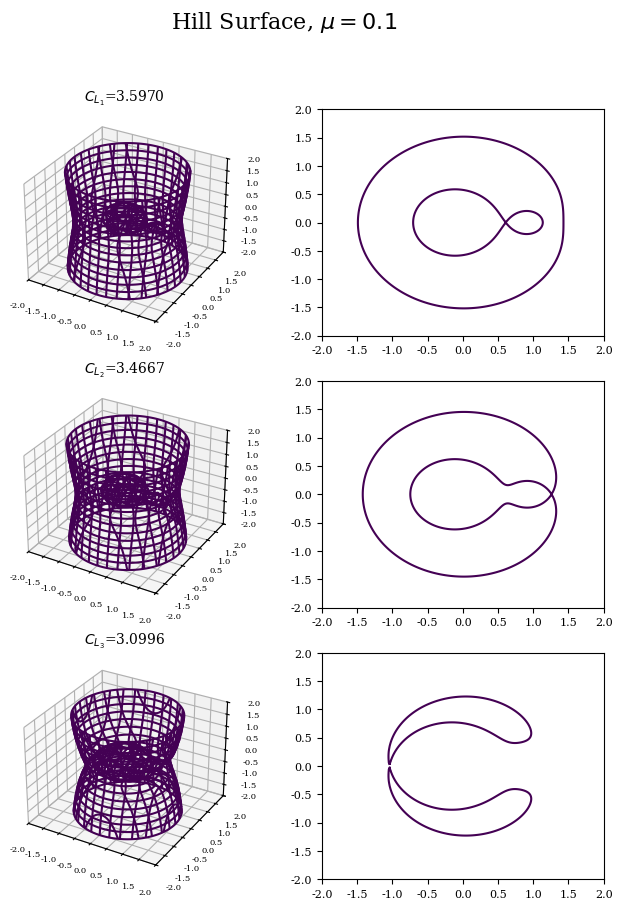
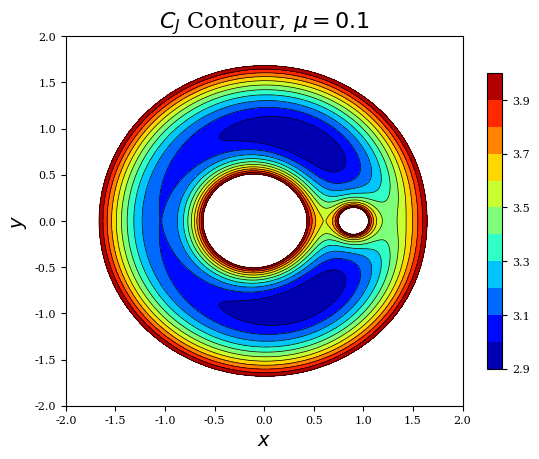
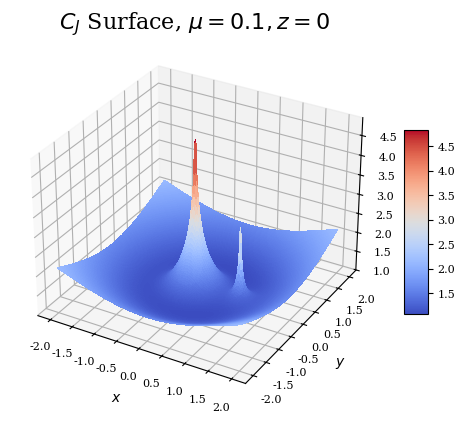

These charts were generated, in order, by the following Python code:
#!/usr/bin/env python

"""
Script to plot Hill surface.
"""

import matplotlib.pyplot as plt
import numpy as np
from mpl_toolkits.mplot3d import Axes3D


def Hill_Surf(n, Miu, Cj):
    """Implicit equation of Hill surface."""
    def hill_surf(x, y, z):
        r1 = ((x + Miu)**2 + y**2 + z**2)**0.5
        r2 = ((x + Miu - 1)**2 + y**2 + z**2)**0.5
        return 0.5 * n**2 * (x**2 + y**2) + (1 - Miu)/r1 + Miu/r2 - 0.5 * Cj

    return hill_surf


def Hill_Surf_Cj_xy(n, Miu):
    """Cj function when z==0."""
    def func(x, y):
        r1 = ((x + Miu)**2 + y**2)**0.5
        r2 = ((x + Miu - 1)**2 + y**2)**0.5
        return n**2 * (x**2 + y**2) + 2 * (1 - Miu) / r1 + 2 * Miu / r2

    return func


def plot_implicit(ax, fn, bbox=(-2.5, 2.5)):
    """ create a plot of an implicit function
    fn  ...implicit function (plot where fn==0)
    bbox ..the x,y,and z limits of plotted interval"""
    xmin, xmax, ymin, ymax, zmin, zmax = bbox*3
    A = np.linspace(xmin, xmax, 100)  # resolution of the contour
    B = np.linspace(xmin, xmax, 15)   # number of slices
    A1, A2 = np.meshgrid(A, A)  # grid on which the contour is plotted
    for z in B:  # plot contours in the XY plane
        X, Y = A1, A2
        Z = fn(X, Y, z)
        ax.contour(X, Y, Z+z, [z], zdir='z')
        # [z] defines the only level to plot for this contour for
        # this value of z

    for y in B:  # plot contours in the XZ plane
        X, Z = A1, A2
        Y = fn(X, y, Z)
        ax.contour(X, Y+y, Z, [y], zdir='y')

    for x in B:  # plot contours in the YZ plane
        Y, Z = A1, A2
        X = fn(x, Y, Z)
        ax.contour(X+x, Y, Z, [x], zdir='x')

    ax.tick_params(labelsize=6)  # smaller label size

    # must set plot limits because the contour will likely extend
    # way beyond the displayed level.  Otherwise matplotlib extends
    # the plot limits to encompass all values in the contour.
    ax.set_zlim3d(zmin, zmax)
    ax.set_xlim3d(xmin, xmax)
    ax.set_ylim3d(ymin, ymax)


def plot_contour(ax, f, bbox=(-2.5, 2.5), levels=[0]):
    """Plot contour."""
    A = np.linspace(bbox[0], bbox[1], 300)  # resolution of the contour
    A1, A2 = np.meshgrid(A, A)  # grid on which the contour is plotted
    z = f(A1, A2)
    if len(levels) > 1:
        ax.contour(A1, A2, z, levels, linewidths=0.5, colors='k')
        CF = ax.contourf(A1, A2, z, levels, cmap=plt.cm.jet)
        cbar = plt.colorbar(CF, shrink=0.8)
        # cbar.set_label('$C_{J}$', size=14)
        cbar.ax.tick_params(labelsize=8)
    else:
        ax.contour(A1, A2, z, levels)
    ax.tick_params(labelsize=8)


# parameters of Hill surface
Hill_Surf_Miu = 0.1
Hill_Surf_n = 1.0
Hill_Surf_Cj = np.array([3.5970, 3.4667, 3.0996])

# use serif font
plt.rc('font', family='serif')

# plot 3D Hill surface
fig1 = plt.figure(figsize=(8, 10))
ax1 = []
ax1.append(fig1.add_subplot(321, projection='3d'))
ax1.append(fig1.add_subplot(322))
ax1.append(fig1.add_subplot(323, projection='3d'))
ax1.append(fig1.add_subplot(324))
ax1.append(fig1.add_subplot(325, projection='3d'))
ax1.append(fig1.add_subplot(326))

for i in range(3):
    plot_implicit(ax1[2 * i], Hill_Surf(Hill_Surf_n, Hill_Surf_Miu,
                                        Hill_Surf_Cj[i]), bbox=(-2.0, 2.0))
    ax1[2 * i].set_title('$C_{L_{%d}}$=%.4f' % (i + 1, Hill_Surf_Cj[i]),
                         fontsize=10)
    plot_contour(ax1[2 * i + 1], Hill_Surf_Cj_xy(Hill_Surf_n, Hill_Surf_Miu),
                 bbox=(-2.0, 2.0), levels=[Hill_Surf_Cj[i]])

fig1.suptitle('Hill Surface, $\mu{}=0.1$', fontsize=16)
fig1.savefig('hill_surf.png')


# plot C_{J} contour
fig2 = plt.figure()
ax2 = fig2.add_subplot(111)
steps = 12
levels = np.linspace(2.9, 4.0, steps)

plot_contour(ax2, Hill_Surf_Cj_xy(Hill_Surf_n, Hill_Surf_Miu),
             bbox=(-2.0, 2.0), levels=levels)
ax2.set_xlabel('$x$', fontsize=14)
ax2.set_ylabel('$y$', fontsize=14)
ax2.set_title('$C_{J}$ Contour, $\mu{}=0.1$', fontsize=16)
fig2.savefig('cj_contour.png')


# plot C_{J} surface
fig3 = plt.figure()
ax3 = fig3.add_subplot(111, projection='3d')
bbox = (-2.0, 2.0)
A = np.linspace(bbox[0], bbox[1], 200)
X, Y = np.meshgrid(A, A)
Z = np.log((Hill_Surf_Cj_xy(Hill_Surf_n, Hill_Surf_Miu))(X, Y))
surf = ax3.plot_surface(X, Y, Z, rstride=1, cstride=1, cmap=plt.cm.coolwarm,
                        linewidth=0, antialiased=False)
cbar = plt.colorbar(surf, shrink=0.5, aspect=8)
cbar.ax.tick_params(labelsize=8)
ax3.set_xlabel('$x$')
ax3.set_ylabel('$y$')
ax3.set_zlabel('$log(C_{J})$')
ax3.tick_params(labelsize=8)
ax3.set_title('$C_{J}$ Surface, $\mu{}=0.1, z=0$', fontsize=16)
fig3.savefig('cj_surface.png')

# show figures
plt.show()
